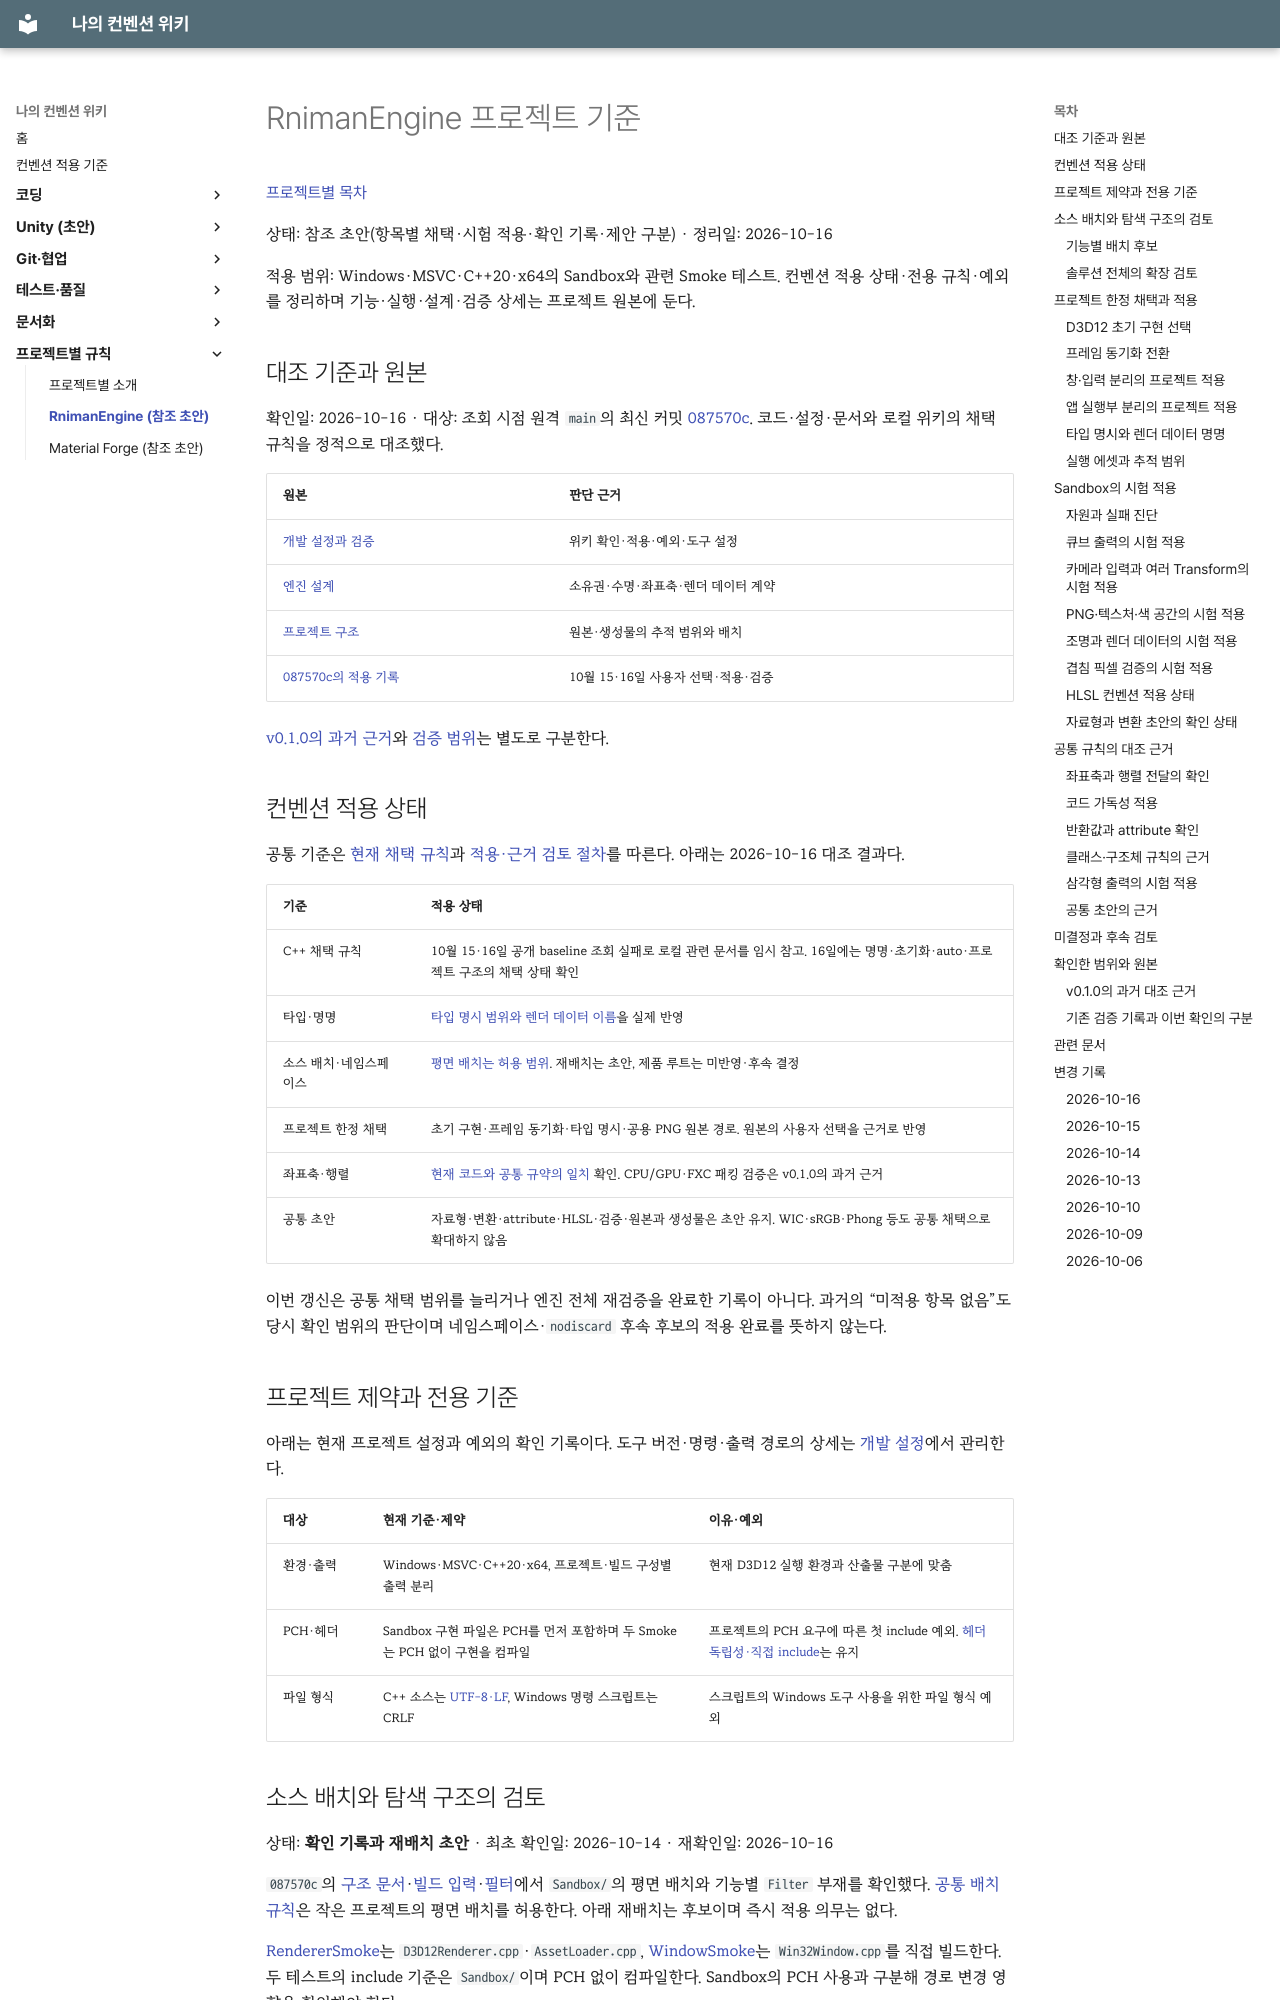

repository: rniman/convention · page: projects/rniman-engine/index.html · generator: mkdocs

# RnimanEngine 프로젝트 기준

[프로젝트별 목차](index.md)

상태: 참조 초안(항목별 채택·시험 적용·확인 기록·제안 구분) · 정리일: 2026-10-16

적용 범위: Windows·MSVC·C++20·x64의 Sandbox와 관련 Smoke 테스트. 컨벤션 적용 상태·전용 규칙·예외를 정리하며 기능·실행·설계·검증 상세는 프로젝트 원본에 둔다.

## 대조 기준과 원본

확인일: 2026-10-16 · 대상: 조회 시점 원격 `main`의 최신 커밋 [087570c](https://github.com/rniman/RnimanEngine/commit/087570c7378c0d43ab3a0ad2d9c77942f6805067). 코드·설정·문서와 로컬 위키의 채택 규칙을 정적으로 대조했다.

| 원본 | 판단 근거 |
| --- | --- |
| [개발 설정과 검증](https://github.com/rniman/RnimanEngine/blob/main/docs/development.md#컨벤션) | 위키 확인·적용·예외·도구 설정 |
| [엔진 설계](https://github.com/rniman/RnimanEngine/blob/main/docs/design.md) | 소유권·수명·좌표축·렌더 데이터 계약 |
| [프로젝트 구조](https://github.com/rniman/RnimanEngine/blob/main/docs/project-structure.md) | 원본·생성물의 추적 범위와 배치 |
| [087570c의 적용 기록](https://github.com/rniman/RnimanEngine/blob/087570c7378c0d43ab3a0ad2d9c77942f6805067/docs/development.md#컨벤션) | 10월 15·16일 사용자 선택·적용·검증 |

[v0.1.0의 과거 근거](#milestone-v0-1-0)와 [검증 범위](#기존-검증-기록과-이번-확인의-구분)는 별도로 구분한다.

## 컨벤션 적용 상태

공통 기준은 [현재 채택 규칙](../baseline.md)과 [적용·근거 검토 절차](../baseline.md#위키의-적용과-프로젝트-근거-검토)를 따른다. 아래는 2026-10-16 대조 결과다.

| 기준 | 적용 상태 |
| --- | --- |
| C++ 채택 규칙 | 10월 15·16일 공개 baseline 조회 실패로 로컬 관련 문서를 임시 참고. 16일에는 명명·초기화·auto·프로젝트 구조의 채택 상태 확인 |
| 타입·명명 | [타입 명시 범위와 렌더 데이터 이름](#타입-명시와-렌더-데이터-명명)을 실제 반영 |
| 소스 배치·네임스페이스 | [평면 배치는 허용 범위](#소스-배치와-탐색-구조의-검토). 재배치는 초안, 제품 루트는 미반영·후속 결정 |
| 프로젝트 한정 채택 | 초기 구현·프레임 동기화·타입 명시·공용 PNG 원본 경로. 원본의 사용자 선택을 근거로 반영 |
| 좌표축·행렬 | [현재 코드와 공통 규약의 일치](#좌표축과-행렬-전달의-확인) 확인. CPU/GPU·FXC 패킹 검증은 v0.1.0의 과거 근거 |
| 공통 초안 | 자료형·변환·attribute·HLSL·검증·원본과 생성물은 초안 유지. WIC·sRGB·Phong 등도 공통 채택으로 확대하지 않음 |

이번 갱신은 공통 채택 범위를 늘리거나 엔진 전체 재검증을 완료한 기록이 아니다. 과거의 “미적용 항목 없음”도 당시 확인 범위의 판단이며 네임스페이스·`nodiscard` 후속 후보의 적용 완료를 뜻하지 않는다.

## 프로젝트 제약과 전용 기준

아래는 현재 프로젝트 설정과 예외의 확인 기록이다. 도구 버전·명령·출력 경로의 상세는 [개발 설정](https://github.com/rniman/RnimanEngine/blob/main/docs/development.md#프로젝트-설정)에서 관리한다.

| 대상 | 현재 기준·제약 | 이유·예외 |
| --- | --- | --- |
| 환경·출력 | Windows·MSVC·C++20·x64, 프로젝트·빌드 구성별 출력 분리 | 현재 D3D12 실행 환경과 산출물 구분에 맞춤 |
| PCH·헤더 | Sandbox 구현 파일은 PCH를 먼저 포함하며 두 Smoke는 PCH 없이 구현을 컴파일 | 프로젝트의 PCH 요구에 따른 첫 include 예외. [헤더 독립성·직접 include](../coding/cpp/headers.md)는 유지 |
| 파일 형식 | C++ 소스는 [UTF-8·LF](../coding/cpp/formatting.md), Windows 명령 스크립트는 CRLF | 스크립트의 Windows 도구 사용을 위한 파일 형식 예외 |
